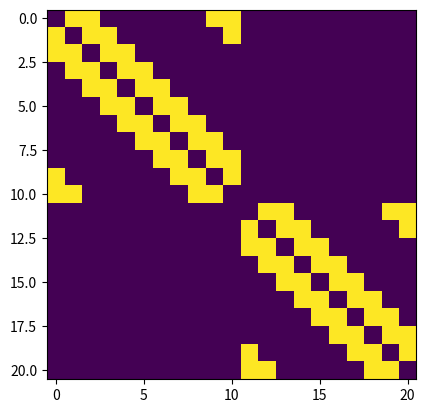

The matplotlib source for this figure:
import numpy as np
import matplotlib.pyplot as plt

# generation of matricies

def generate_matrix_simple(nodes = 21 ,connections = [-2,-1,1,2]):
    """
    T matrix for not-disjoint case
    parameter:
        nodes: amount of nodes our networks contains
        connections: array containing the relativ index of neighbours
    return:
        transformation_matrix: T matrix for problem 2
    """
    transformation_matrix = np.zeros((nodes,nodes))
    for i in range(nodes):
        for c in connections:
            transformation_matrix[i,(i+c)%nodes] = 1/len(connections) 
            # % = modulo => generates the periodic boundary conditions
    return transformation_matrix

def generate_matrix_disjoint(sub_nodes = [11,10] ,connections = [-2,-1,1,2]):
    """
    T matrix for disjoint case
    Important Assumption: We assume that both sub network have periodic boundary conditions.
    parameter:
        nodes: amount of nodes each subnet contains
        connections: array containing the relativ index of neighbours
    return:
        transformation_matrix: T matrix for problem 2
    """
    # we assume that each subnet is the same as the network from a, but with different nodes
    sub_net_matricies = []
    for nodes in sub_nodes:
        sub_net_matricies.append(generate_matrix_simple(nodes,connections))
    
    # transform for numpy block
    block_matrix_form = []
    for i, sub_net_m_1 in enumerate(sub_net_matricies):
        block_matrix_form.append([])
        for j, sub_net_m_2 in enumerate(sub_net_matricies):
            if i == j:
                block_matrix_form[i].append(sub_net_m_1)
            else: 
                block_matrix_form[i].append(np.zeros((sub_net_m_1.shape[1],sub_net_m_2.shape[0])))

    transformation_matrix = np.block(block_matrix_form)

    return transformation_matrix


# generation of inital vectors 



def simulate(matrix,inital_vector,steps):
    """
    matrix: this is our transformation_matrix
    inital_vector: starting vector
    steps: amout of iterative steps
    """
    time_development = [inital_vector,]
    vector = inital_vector
    for step in range(steps):
        vector = np.dot(matrix,vector)
        time_development.append(vector)
    return time_development

if __name__ == "__main__":
    # debug 
    #print(generate_matrix_simple())
    plt.imshow(generate_matrix_disjoint())
    plt.show()

